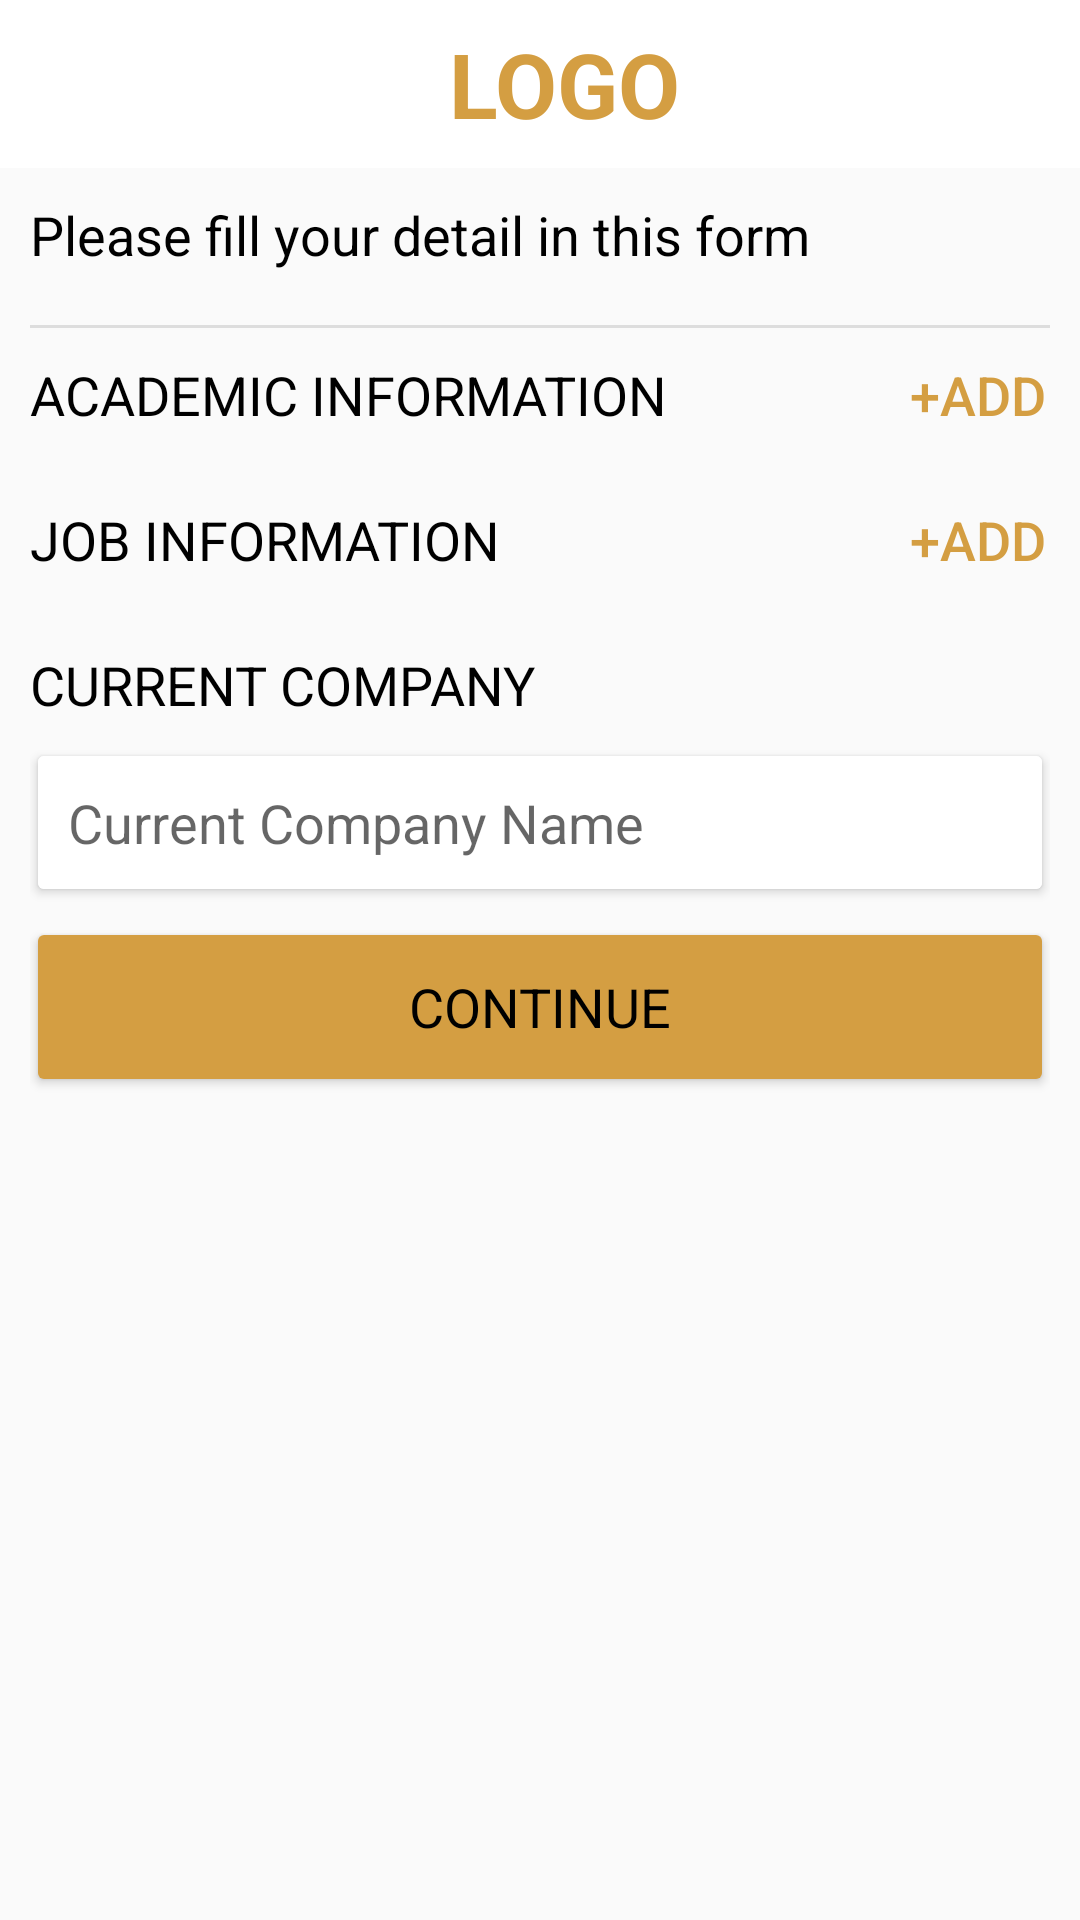

Produce the Android XML layout that renders to this screen, including the resource entries it uses.
<!-- AndroidManifest.xml: activity theme AppThemeNoActionbar -->
<!-- res/layout/activity_edit_profile.xml -->
<?xml version="1.0" encoding="utf-8"?>
<LinearLayout xmlns:android="http://schemas.android.com/apk/res/android"
    xmlns:card_view="http://schemas.android.com/apk/res-auto"
    xmlns:tools="http://schemas.android.com/tools"
    android:layout_width="match_parent"
    android:layout_height="match_parent"
    android:orientation="vertical"
    android:padding="0dp"
    tools:context="com.senzec.alfa.activity.EditProfileActivity">
    <LinearLayout
        android:layout_width="match_parent"
        android:layout_height="wrap_content"
        android:orientation="vertical"
        >
        <include
            layout="@layout/app_bar_main"
            android:layout_width="match_parent"
            android:layout_height="match_parent" />
    </LinearLayout>
    <TextView
        android:layout_width="match_parent"
        android:layout_height="wrap_content"
        android:text="Please fill your detail in this form"
        android:textColor="@color/colorBlack"
        android:padding="10dp"
        android:layout_marginBottom="@dimen/vertical_margin_small"
        android:textSize="18sp"/>
    <View
        android:layout_width="match_parent"
        android:layout_height="1dp"
        android:background="#DDDDDD"
        android:layout_marginLeft="10dp"
        android:layout_marginRight="10dp"/>
    <ScrollView
        android:layout_width="match_parent"
        android:layout_height="match_parent"
        android:fillViewport="true"
        >
    <LinearLayout
        android:id="@+id/container"
        android:layout_width="match_parent"
        android:layout_height="match_parent"
        android:orientation="vertical"
        android:weightSum="10"
        android:padding="10dp">

        // #Academic Information
        <LinearLayout
            android:layout_width="match_parent"
            android:layout_height="wrap_content"
            android:orientation="vertical"
            >
            <FrameLayout
                android:layout_width="match_parent"
                android:layout_height="wrap_content"
                android:layout_marginTop="0dp"
                android:layout_marginBottom="@dimen/vertical_margin_small">
                <TextView
                    android:layout_width="wrap_content"
                    android:layout_height="wrap_content"
                    android:text="Academic Information"
                    android:textColor="@color/colorBlack"
                    android:layout_gravity="top|left"
                    android:textAllCaps="true"
                    style="@style/Base.TextAppearance.AppCompat.Medium"
                    />
                <Button
                    android:id="@+id/idAddAcademic"
                    android:layout_width="wrap_content"
                    android:layout_height="20sp"
                    android:text="+Add"
                    android:textSize="18sp"
                    style="?android:attr/buttonStyleSmall"
                    android:layout_gravity="top|right"
                    android:textColor="@color/colorYellow"
                    android:background="@color/transparent"/>
            </FrameLayout>
            <ListView
                android:id="@+id/idAcademic"
                android:layout_width="match_parent"
                android:layout_height="wrap_content"
                ></ListView>
            //

        </LinearLayout>
        // #Job Information

        <LinearLayout
            android:layout_width="match_parent"
            android:layout_height="wrap_content"
            android:orientation="vertical">

            <FrameLayout
                android:layout_width="match_parent"
                android:layout_height="wrap_content"
                android:layout_marginBottom="@dimen/vertical_margin_small"
                android:layout_marginTop="@dimen/vertical_margin">

                <TextView
                    style="@style/Base.TextAppearance.AppCompat.Medium"
                    android:layout_width="wrap_content"
                    android:layout_height="wrap_content"
                    android:layout_gravity="top|left"
                    android:text="Job Information"
                    android:textAllCaps="true"
                    android:textColor="@color/colorBlack" />

                <Button
                    android:id="@+id/idAddJob"
                    android:layout_width="wrap_content"
                    android:layout_height="20sp"
                    style="?android:attr/buttonStyleSmall"
                    android:layout_gravity="top|right"
                    android:text="+Add"
                    android:textSize="18sp"
                    android:textColor="@color/colorYellow"
                    android:background="@color/transparent"/>
            </FrameLayout>
            <ListView
                android:id="@+id/idJobInfo"
                android:layout_width="match_parent"
                android:layout_height="wrap_content"></ListView>
        </LinearLayout>

        /#current_company

        <TextView
            style="@style/Base.TextAppearance.AppCompat.Medium"
            android:layout_width="wrap_content"
            android:layout_height="wrap_content"
            android:layout_gravity="top|left"
            android:text="Current Company"
            android:textAllCaps="true"
            android:textColor="@color/colorBlack"
            android:layout_marginTop="16dp"/>
        <android.support.v7.widget.CardView
            android:layout_width="match_parent"
            android:layout_height="wrap_content"
            card_view:cardUseCompatPadding="true"
            android:layout_marginTop="@dimen/vertical_margin_small">
            <EditText
                android:id="@+id/et_current_company_name"
                android:layout_width="match_parent"
                android:layout_height="wrap_content"
                android:background="@color/White"
                android:hint="Current Company Name"
                android:textColor="@color/colorBlack"
                android:textAllCaps="false"
                android:padding="10dp"
                android:textAppearance="?android:attr/textAppearanceMedium" />
        </android.support.v7.widget.CardView>
        // #Button
        <android.support.v7.widget.CardView
            android:layout_width="match_parent"
            android:layout_height="wrap_content"
            card_view:cardUseCompatPadding="true"
            android:layout_marginTop="@dimen/vertical_margin_small">
            <Button
                android:id="@+id/btn_profile_continue"
                android:layout_width="match_parent"
                android:layout_height="wrap_content"
                android:background="@color/colorYellow"
                android:text="CONTINUE"
                android:textColor="@color/colorBlack"
                android:textAllCaps="true"
                android:padding="10dp"
                android:textAppearance="?android:attr/textAppearanceMedium" />
        </android.support.v7.widget.CardView>


    </LinearLayout>
    </ScrollView>
</LinearLayout>
<!-- res/layout/app_bar_main.xml (included above) -->
<?xml version="1.0" encoding="utf-8"?>
     <android.support.v7.widget.Toolbar
            xmlns:android="http://schemas.android.com/apk/res/android"
            xmlns:app="http://schemas.android.com/apk/res-auto"
            android:id="@+id/toolbar"
            android:layout_width="match_parent"
            android:layout_height="?attr/actionBarSize"
            android:background="@color/White"
            app:popupTheme="@style/AppTheme"
        >

    <TextView
        android:layout_width="match_parent"
        android:layout_height="wrap_content"
        android:text="LOGO"
        android:textColor="@color/colorYellow"
        android:textSize="30sp"
        android:textStyle="bold"
        android:gravity="center"
        />

        </android.support.v7.widget.Toolbar>
<!-- resources referenced by this layout -->
<resources>
  <color name="White">#FFFFFF</color>
  <color name="colorBlack">#000000</color>
  <color name="colorYellow">#d49e42</color>
  <color name="transparent">#00000000</color>
  <dimen name="vertical_margin">16dp</dimen>
  <dimen name="vertical_margin_small">8dp</dimen>
  <style name="AppTheme" parent="Theme.AppCompat.Light.DarkActionBar">
          
          <item name="colorPrimary">@color/colorPrimary</item>
          <item name="colorPrimaryDark">@color/colorPrimaryDark</item>
          <item name="colorAccent">@color/colorAccent</item>
      </style>
  <style name="AppThemeNoActionbar" parent="Theme.AppCompat.Light.NoActionBar">
          
          <item name="colorPrimary">@color/colorPrimary</item>
          <item name="colorPrimaryDark">@color/colorPrimaryDark</item>
          <item name="colorAccent">@color/colorAccent</item>
      </style>
  <color name="colorPrimary">#3F51B5</color>
  <color name="colorPrimaryDark">#303F9F</color>
  <color name="colorAccent">#d49e42</color>
</resources>
